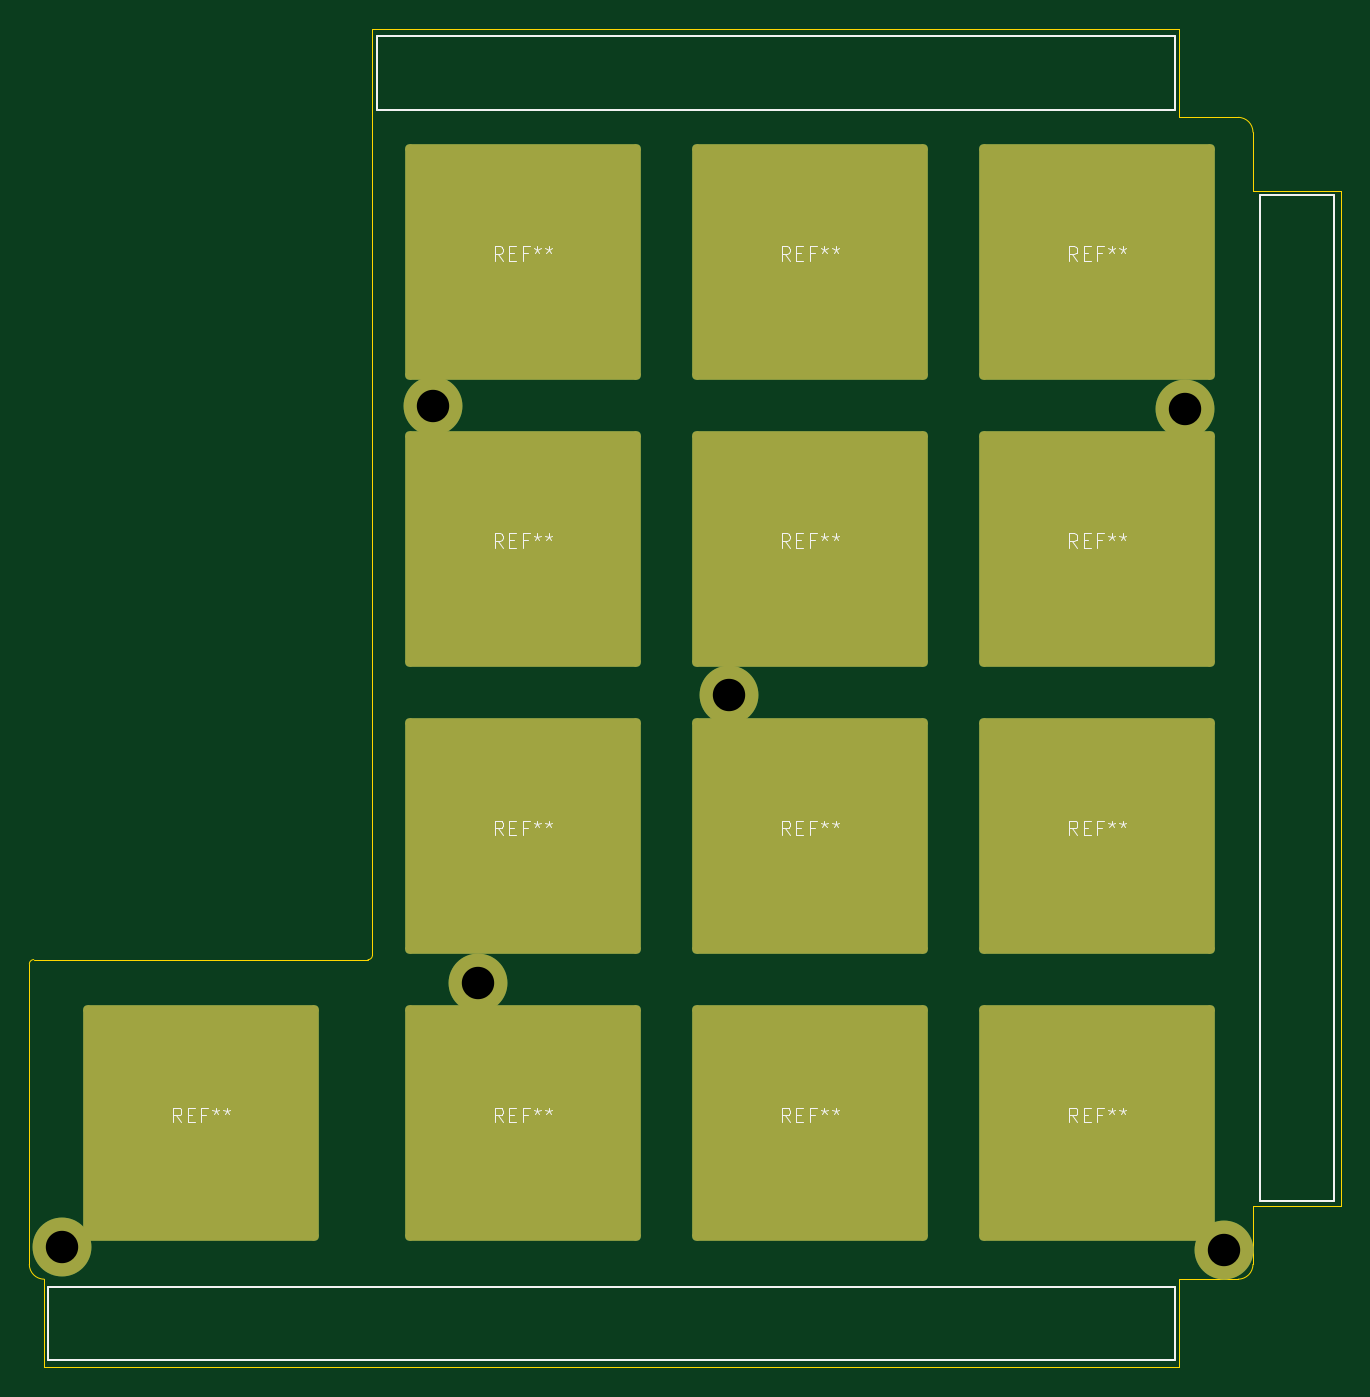
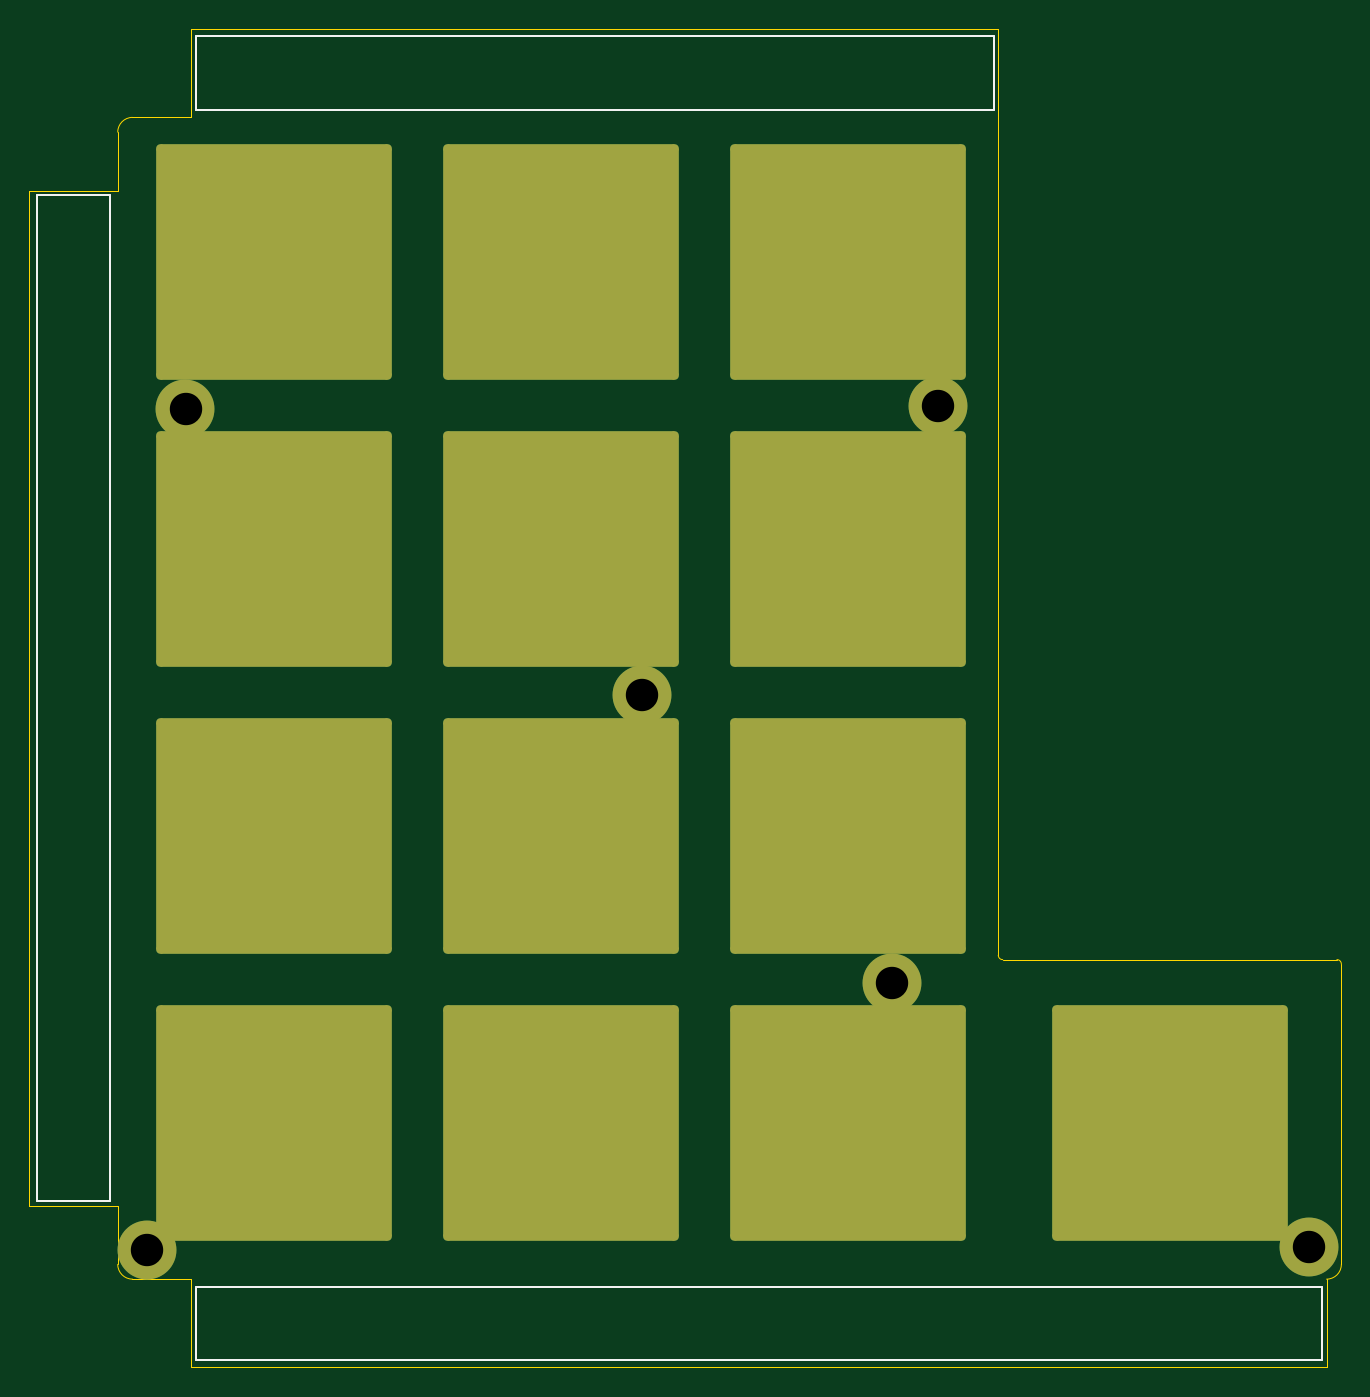
Circuit board: 11 layer files. Board 89.1 x 90.9 mm.
- bottom_copper: plate-B_Cu.gbr (2485 bytes)
- bottom_mask: plate-B_Mask.gbr (2144 bytes)
- paste: plate-B_Paste.gbr (448 bytes)
- bottom_silk: plate-B_Silkscreen.gbr (855 bytes)
- outline: plate-Edge_Cuts.gbr (8328 bytes)
- top_copper: plate-F_Cu.gbr (2485 bytes)
- top_mask: plate-F_Mask.gbr (2144 bytes)
- paste: plate-F_Paste.gbr (448 bytes)
- top_silk: plate-F_Silkscreen.gbr (19501 bytes)
- drill: plate-NPTH.drl (268 bytes)
- drill: plate-PTH.drl (420 bytes)

=== bottom_copper: plate-B_Cu.gbr (2485 bytes, source withheld) ===
=== bottom_mask: plate-B_Mask.gbr (2144 bytes, source withheld) ===
=== paste: plate-B_Paste.gbr ===
%TF.GenerationSoftware,KiCad,Pcbnew,7.0.5*%
%TF.CreationDate,2023-09-25T19:53:08-07:00*%
%TF.ProjectId,plate,706c6174-652e-46b6-9963-61645f706362,rev?*%
%TF.SameCoordinates,Original*%
%TF.FileFunction,Paste,Bot*%
%TF.FilePolarity,Positive*%
%FSLAX46Y46*%
G04 Gerber Fmt 4.6, Leading zero omitted, Abs format (unit mm)*
G04 Created by KiCad (PCBNEW 7.0.5) date 2023-09-25 19:53:08*
%MOMM*%
%LPD*%
G01*
G04 APERTURE LIST*
G04 APERTURE END LIST*
M02*

=== bottom_silk: plate-B_Silkscreen.gbr ===
%TF.GenerationSoftware,KiCad,Pcbnew,7.0.5*%
%TF.CreationDate,2023-09-25T19:53:08-07:00*%
%TF.ProjectId,plate,706c6174-652e-46b6-9963-61645f706362,rev?*%
%TF.SameCoordinates,Original*%
%TF.FileFunction,Legend,Bot*%
%TF.FilePolarity,Positive*%
%FSLAX46Y46*%
G04 Gerber Fmt 4.6, Leading zero omitted, Abs format (unit mm)*
G04 Created by KiCad (PCBNEW 7.0.5) date 2023-09-25 19:53:08*
%MOMM*%
%LPD*%
G01*
G04 APERTURE LIST*
%ADD10C,0.150000*%
G04 APERTURE END LIST*
D10*
X106900000Y-137200000D02*
X183400000Y-137200000D01*
X183400000Y-142200000D01*
X106900000Y-142200000D01*
X106900000Y-137200000D01*
X189200000Y-63100000D02*
X194200000Y-63100000D01*
X194200000Y-131400000D01*
X189200000Y-131400000D01*
X189200000Y-63100000D01*
X129200000Y-52300000D02*
X183400000Y-52300000D01*
X183400000Y-57300000D01*
X129200000Y-57300000D01*
X129200000Y-52300000D01*
M02*

=== outline: plate-Edge_Cuts.gbr (8328 bytes, source omitted) ===
=== top_copper: plate-F_Cu.gbr (2485 bytes, source withheld) ===
=== top_mask: plate-F_Mask.gbr (2144 bytes, source withheld) ===
=== paste: plate-F_Paste.gbr ===
%TF.GenerationSoftware,KiCad,Pcbnew,7.0.5*%
%TF.CreationDate,2023-09-25T19:53:07-07:00*%
%TF.ProjectId,plate,706c6174-652e-46b6-9963-61645f706362,rev?*%
%TF.SameCoordinates,Original*%
%TF.FileFunction,Paste,Top*%
%TF.FilePolarity,Positive*%
%FSLAX46Y46*%
G04 Gerber Fmt 4.6, Leading zero omitted, Abs format (unit mm)*
G04 Created by KiCad (PCBNEW 7.0.5) date 2023-09-25 19:53:07*
%MOMM*%
%LPD*%
G01*
G04 APERTURE LIST*
G04 APERTURE END LIST*
M02*

=== top_silk: plate-F_Silkscreen.gbr (19501 bytes, source omitted) ===
=== drill: plate-NPTH.drl ===
M48
; DRILL file {KiCad 7.0.5} date Mon Sep 25 19:53:09 2023
; FORMAT={-:-/ absolute / inch / decimal}
; #@! TF.CreationDate,2023-09-25T19:53:09-07:00
; #@! TF.GenerationSoftware,Kicad,Pcbnew,7.0.5
; #@! TF.FileFunction,NonPlated,1,2,NPTH
FMAT,2
INCH
%
G90
G05
T0
M30

=== drill: plate-PTH.drl ===
M48
; DRILL file {KiCad 7.0.5} date Mon Sep 25 19:53:09 2023
; FORMAT={-:-/ absolute / inch / decimal}
; #@! TF.CreationDate,2023-09-25T19:53:09-07:00
; #@! TF.GenerationSoftware,Kicad,Pcbnew,7.0.5
; #@! TF.FileFunction,Plated,1,2,PTH
FMAT,2
INCH
; #@! TA.AperFunction,Plated,PTH,ComponentDrill
T1C0.0866
%
G90
G05
T1
X4.2441Y-5.2953
X5.2362Y-3.0472
X5.3583Y-4.5906
X6.0276Y-3.8189
X7.248Y-3.0551
X7.3504Y-5.3031
T0
M30

